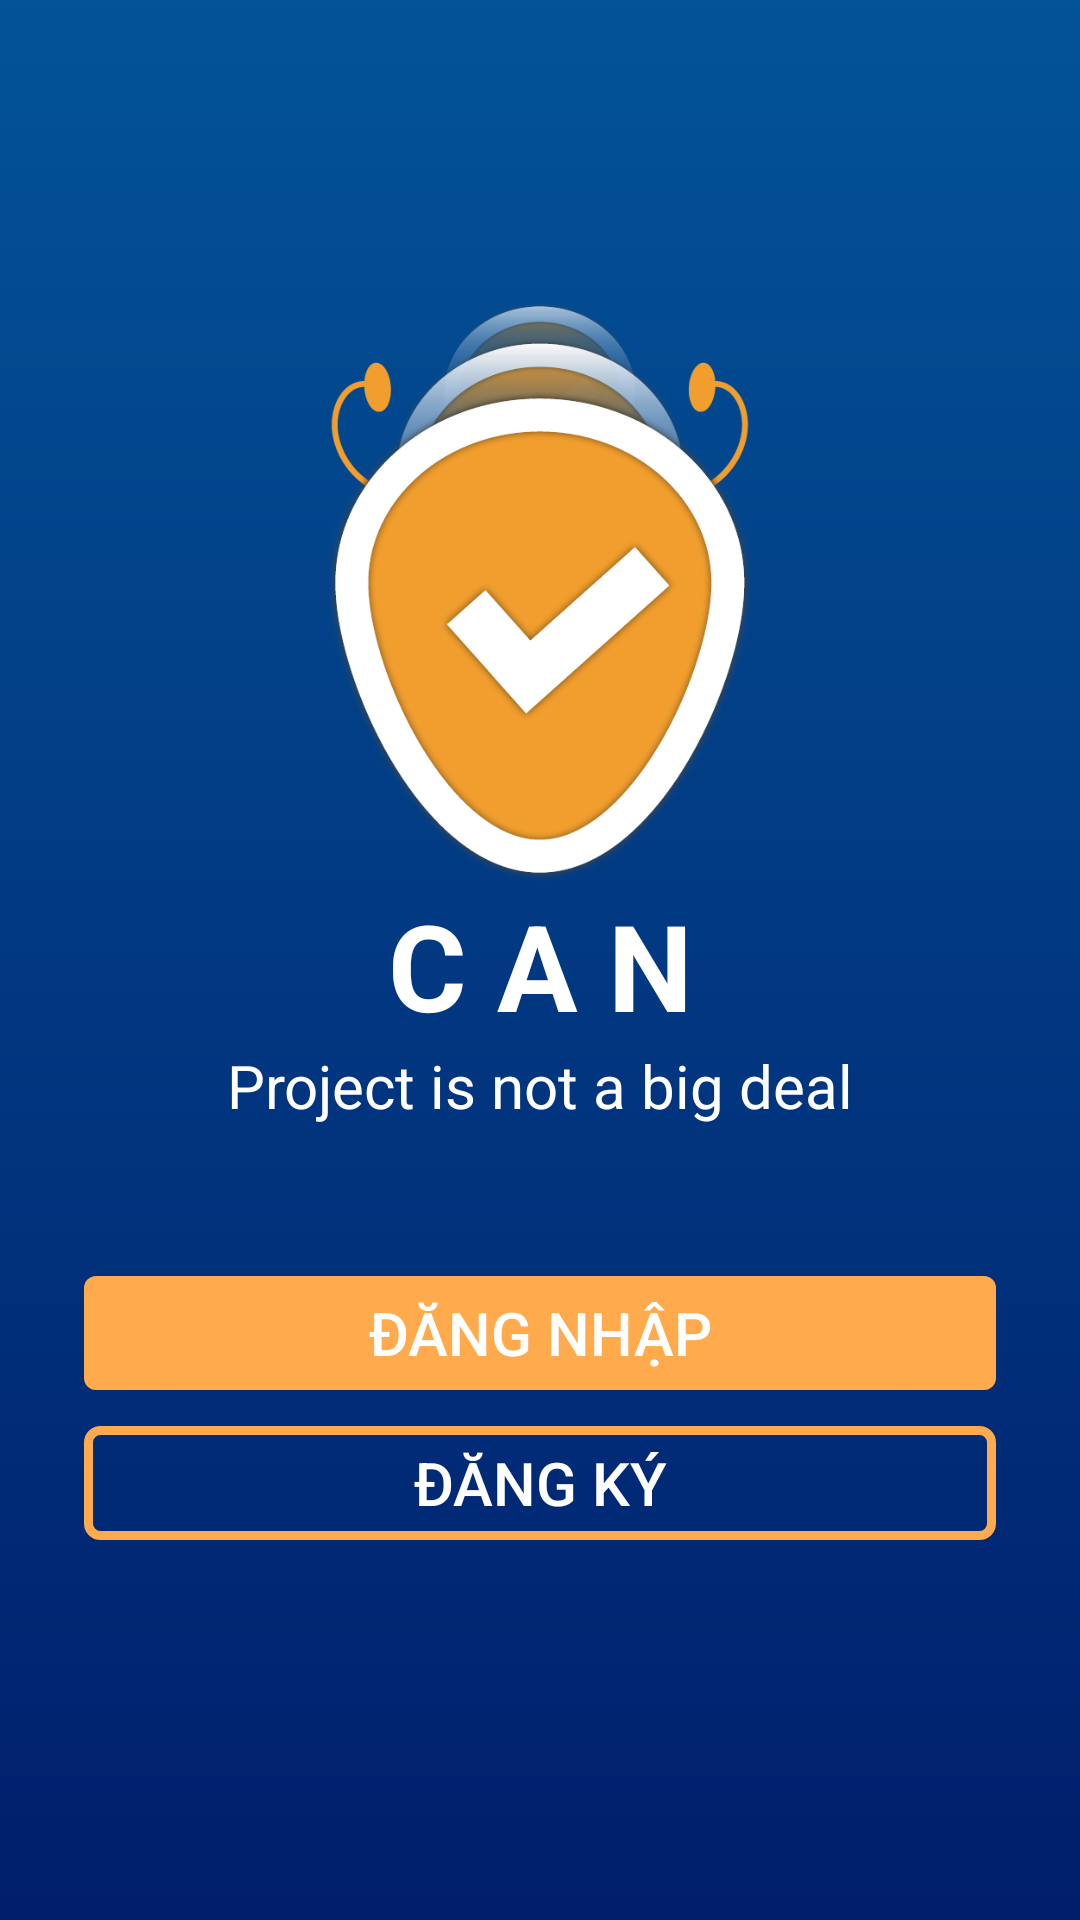

Here is an Android app screen rendered from its layout file. Give the layout XML and the strings, colors and styles it references.
<!-- AndroidManifest.xml: application theme Theme.AppCompat.DayNight.NoActionBar -->
<!-- res/layout/activity_welcome.xml -->
<?xml version="1.0" encoding="utf-8"?>
<androidx.constraintlayout.widget.ConstraintLayout xmlns:android="http://schemas.android.com/apk/res/android"
    xmlns:tools="http://schemas.android.com/tools"
    android:layout_width="match_parent"
    android:layout_height="match_parent"
    xmlns:app="http://schemas.android.com/apk/res-auto"
    tools:context=".WelcomeActivity"
    android:background="@drawable/open_background">

    <LinearLayout
        android:layout_width="match_parent"
        android:layout_height="match_parent"
        android:orientation="vertical"
        app:layout_constraintTop_toTopOf="parent"
        app:layout_constraintBottom_toBottomOf="parent"
        app:layout_constraintEnd_toEndOf="parent"
        app:layout_constraintStart_toStartOf="parent"
        android:gravity="center_horizontal">


    <ImageView
        android:layout_width="184dp"
        android:layout_height="195dp"
        android:scaleType="fitCenter"
        android:layout_marginTop="100dp"
        android:layout_gravity="center"
        android:src="@drawable/logo" />

    <TextView
        android:layout_width="match_parent"
        android:layout_height="wrap_content"
        android:gravity="center"
        android:text="CAN"
        android:textSize="40sp"
        android:letterSpacing="0.25"
        android:textStyle="bold"
        android:textColor="#fff"/>

    <TextView
        android:layout_width="match_parent"
        android:layout_height="wrap_content"
        android:gravity="center_horizontal"
        android:text="Project is not a big deal"
        android:textSize="20sp"
        android:textColor="#fff"/>

    <Button
        android:id="@+id/btn_login"
        android:layout_width="304dp"
        android:layout_height="38dp"
        android:layout_marginTop="50dp"
        android:background="@drawable/background_btnlogin"
        android:text="Đăng nhập"
        android:textSize="20sp"
        android:textColor="#FFF"
        android:layout_gravity="center"/>

    <Button
        android:id="@+id/btn_signin"
        android:layout_width="304dp"
        android:layout_height="38dp"
        android:layout_marginTop="12dp"
        android:background="@drawable/background_btnsignin"
        android:backgroundTint="#FFAA4C"
        android:text="Đăng ký"
        android:textSize="20sp"
        android:textColor="#FFF"
        android:layout_gravity="center"/>
    </LinearLayout>

</androidx.constraintlayout.widget.ConstraintLayout>
<!-- resources referenced by this layout -->
<resources>
  <!-- drawable background_btnlogin (drawable) -->
  <?xml version="1.0" encoding="utf-8"?>
  <selector xmlns:android="http://schemas.android.com/apk/res/android">
          <item>
              <shape android:shape="rectangle">
                  <solid android:color="#FFAA4C"/>
                  <corners android:radius="4dp"/>
              </shape>
          </item>
  </selector>
  <!-- drawable background_btnsignin (drawable) -->
  <?xml version="1.0" encoding="utf-8"?>
  <selector xmlns:android="http://schemas.android.com/apk/res/android">
      <item>
          <shape android:shape="rectangle">
              <solid android:color="@android:color/transparent"/>
              <corners android:radius="4dp"/>
              <stroke
                  android:color="#FFAA4C"
                  android:width="3dp"
  
                  />
          </shape>
      </item>
  </selector>
  <!-- drawable logo: png bitmap (drawable, 78013 bytes) -->
  <!-- drawable open_background (drawable) -->
  <?xml version="1.0" encoding="utf-8"?>
  <selector xmlns:android="http://schemas.android.com/apk/res/android">
  <item>
      <shape xmlns:android="http://schemas.android.com/apk/res/android">
          <gradient
              android:startColor="#035397"
              android:endColor="#001E6C"
              android:useLevel="false"
              android:angle="270"/>
      </shape>
  </item>
  </selector>
</resources>
